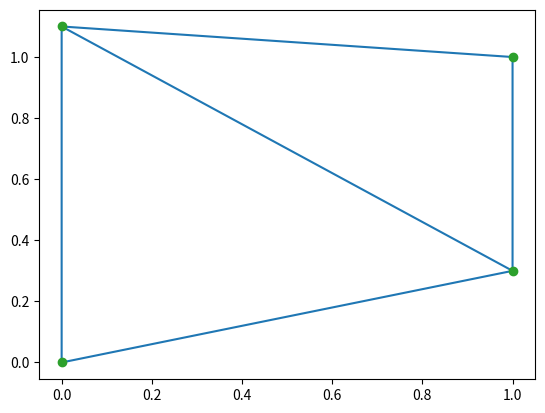

The script that saved this image:
import numpy as np
from scipy.spatial import Delaunay
import matplotlib.pyplot as plt

# Triangulation of a set of points:
points = np.array([[0, 0], [0, 1.1], [1, 0.3], [1, 1]]) # 定义三角点
tri = Delaunay(points) # 三角剖分

# We can plot it:
plt.triplot(points[:,0], points[:,1], tri.simplices.copy())
plt.plot(points[:,0], points[:,1], 'o')
plt.show()

# Point indices and coordinates for the two triangles forming the triangulation:
print(tri.simplices) # 每个三角面对应的点的索引index
print(points[tri.simplices]) # 每个三角面所包含的坐标点

# Triangle 0 is the only neighbor of triangle 1, and it’s opposite to vertex 1 of triangle 1:
print(tri.neighbors[1]) # 第一个三角面周围有几个邻居三角形，这里只有 1 个
print(points[tri.simplices[1,0]]) # 第 1 个三角面的 X 坐标
print(points[tri.simplices[1,1]]) # 第 1 个三角面的 Y 坐标
print(points[tri.simplices[1,2]]) # 第 1 个三角面的 Z 坐标

# We can find out which triangle points are in:
p = np.array([(0.1, 0.2), (1.5, 0.5)]) # 判断两个点是都在三角网内部
print(tri.find_simplex(p))

# We can also compute barycentric(重心) coordinates in triangle 1 for these points:
b = tri.transform[1,:2].dot(p - tri.transform[1,2])
print(tri)
print(np.c_[b, 1 - b.sum(axis=1)])
